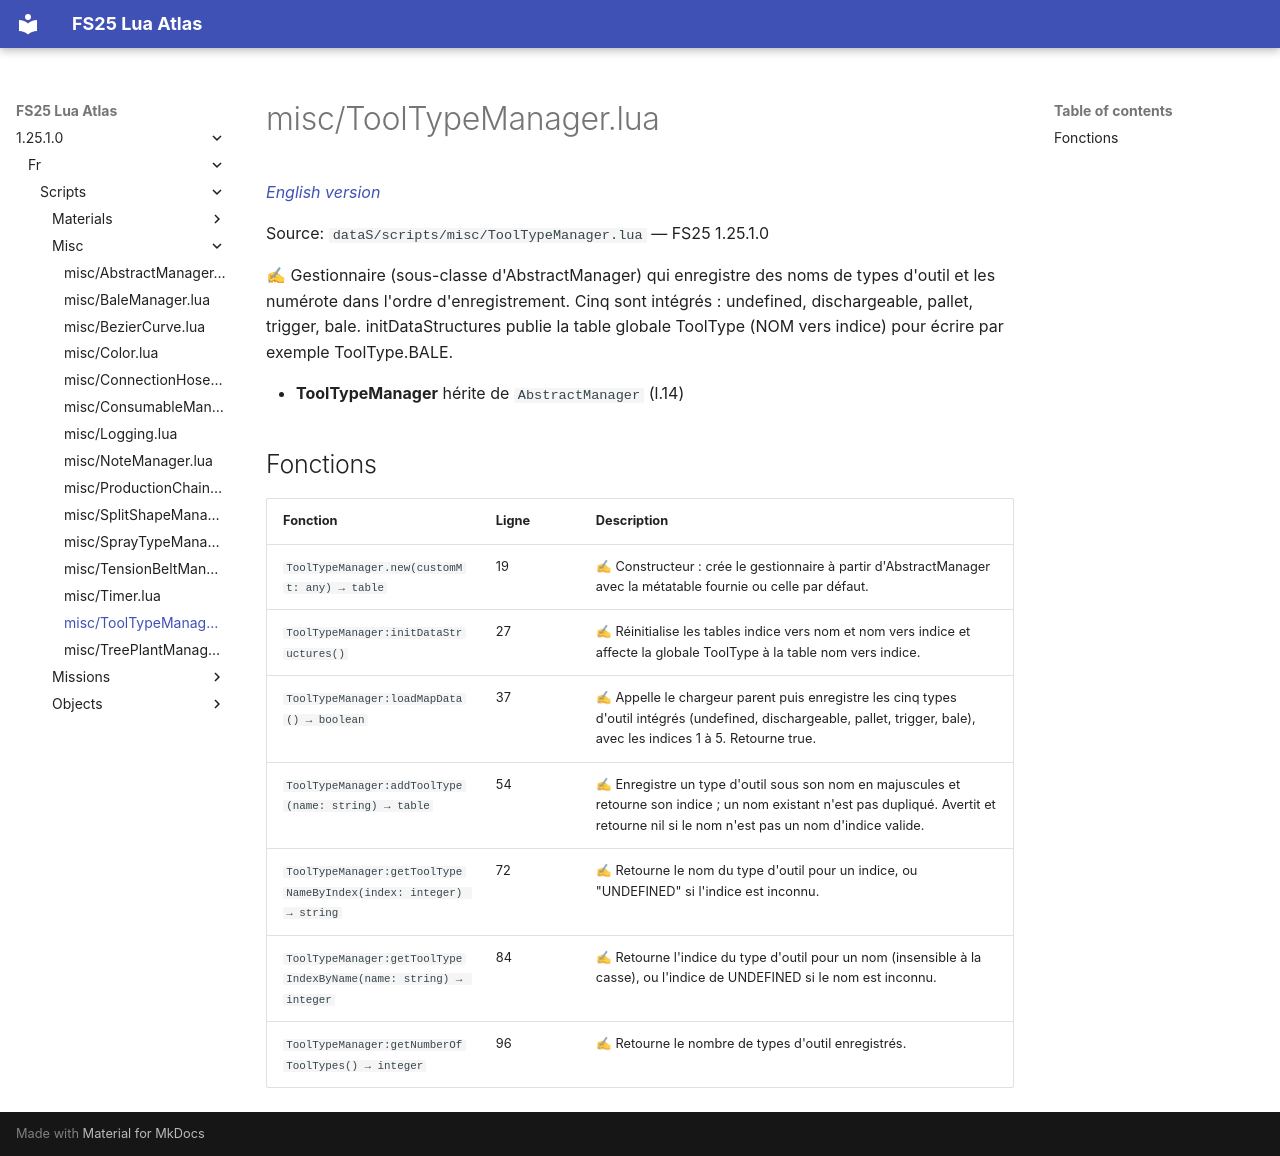

repository: Tim0219800/fs25-lua-atlas · page: 1.25.1.0/fr/scripts/misc/ToolTypeManager.html · generator: mkdocs

# misc/ToolTypeManager.lua

*[English version](../../../scripts/misc/ToolTypeManager.md)*

Source: `dataS/scripts/misc/ToolTypeManager.lua` — FS25 1.25.1.0

✍ Gestionnaire (sous-classe d'AbstractManager) qui enregistre des noms de types d'outil et les numérote dans l'ordre d'enregistrement. Cinq sont intégrés : undefined, dischargeable, pallet, trigger, bale. initDataStructures publie la table globale ToolType (NOM vers indice) pour écrire par exemple ToolType.BALE.

- **ToolTypeManager** hérite de `AbstractManager` (l.14)

## Fonctions

| Fonction | Ligne | Description |
|---|---|---|
| `ToolTypeManager.new(customMt: any) → table` | 19 | ✍ Constructeur : crée le gestionnaire à partir d'AbstractManager avec la métatable fournie ou celle par défaut. |
| `ToolTypeManager:initDataStructures()` | 27 | ✍ Réinitialise les tables indice vers nom et nom vers indice et affecte la globale ToolType à la table nom vers indice. |
| `ToolTypeManager:loadMapData() → boolean` | 37 | ✍ Appelle le chargeur parent puis enregistre les cinq types d'outil intégrés (undefined, dischargeable, pallet, trigger, bale), avec les indices 1 à 5. Retourne true. |
| `ToolTypeManager:addToolType(name: string) → table` | 54 | ✍ Enregistre un type d'outil sous son nom en majuscules et retourne son indice ; un nom existant n'est pas dupliqué. Avertit et retourne nil si le nom n'est pas un nom d'indice valide. |
| `ToolTypeManager:getToolTypeNameByIndex(index: integer) → string` | 72 | ✍ Retourne le nom du type d'outil pour un indice, ou "UNDEFINED" si l'indice est inconnu. |
| `ToolTypeManager:getToolTypeIndexByName(name: string) → integer` | 84 | ✍ Retourne l'indice du type d'outil pour un nom (insensible à la casse), ou l'indice de UNDEFINED si le nom est inconnu. |
| `ToolTypeManager:getNumberOfToolTypes() → integer` | 96 | ✍ Retourne le nombre de types d'outil enregistrés. |
